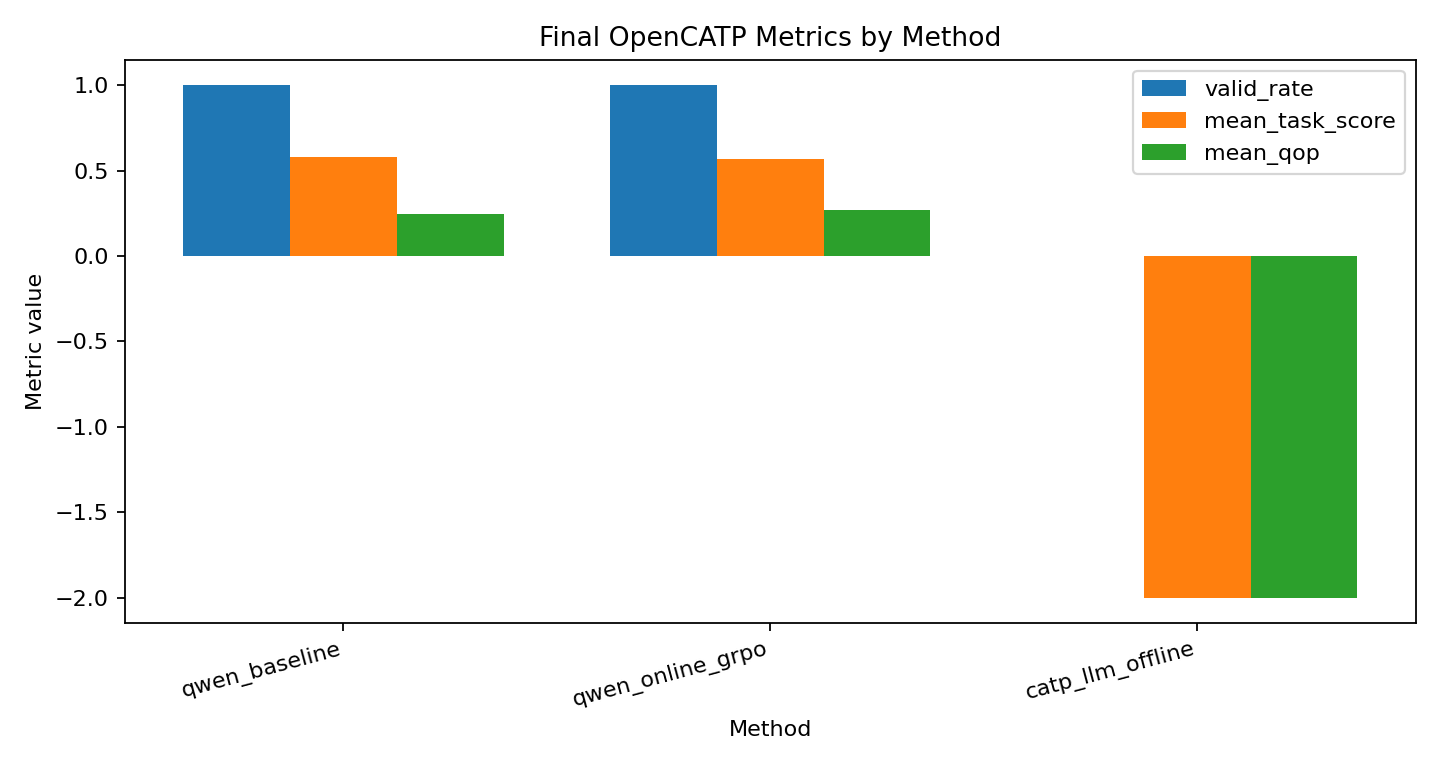

The table this chart was drawn from, first rows:
method, n, valid_rate, mean_task_score, mean_cost_price, mean_exec_time_ms, mean_qop, mean_reward
qwen_baseline, 4, 1.0, 0.5786, 0.04828, 703.9, 0.2467, 0.1948
qwen_online_grpo, 4, 1.0, 0.5699, 0.01713, 101.1, 0.2698, 0.2663
catp_llm_offline, 4, 0.0, -2.0, 2.0, 0.0, -2.0, -1.0
